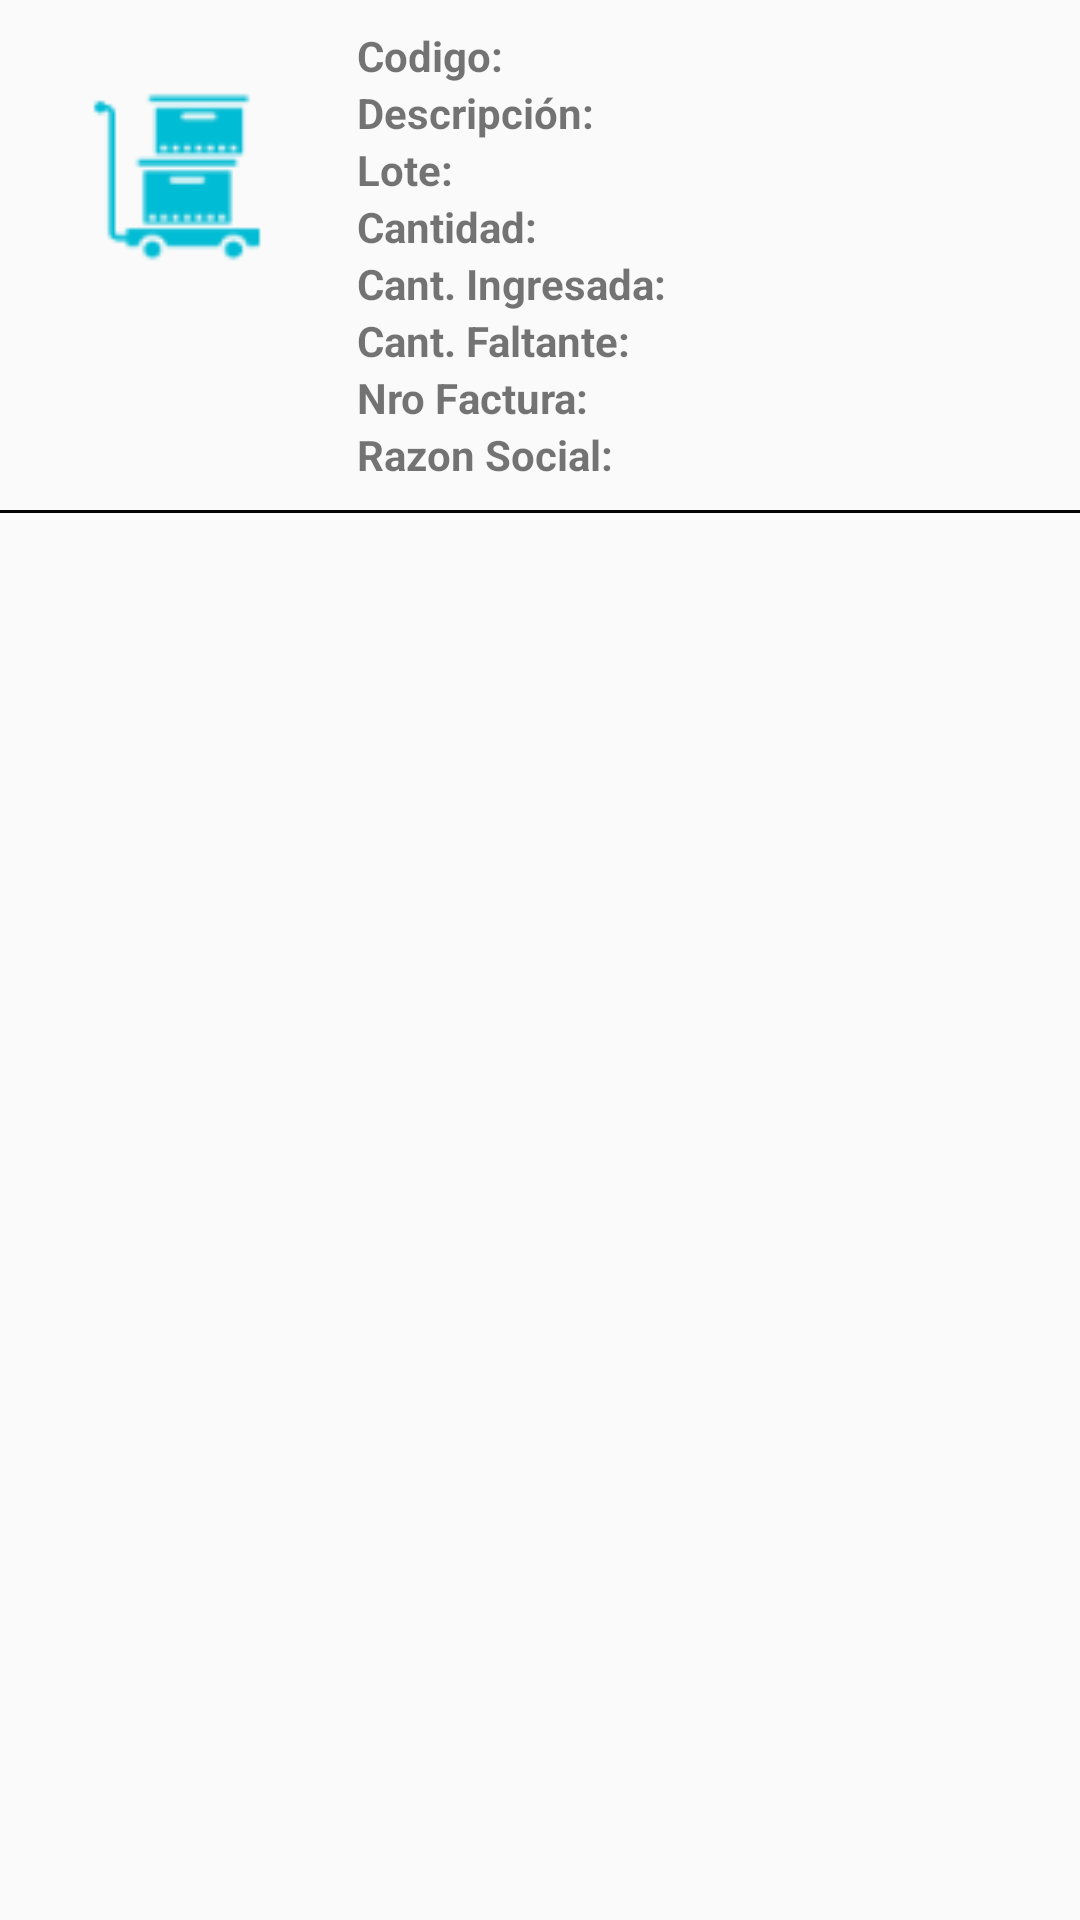

Produce the Android XML layout that renders to this screen, including the resource entries it uses.
<!-- AndroidManifest.xml: application theme AppTheme -->
<!-- res/layout/recycler_view_item_1.xml -->
<?xml version="1.0" encoding="utf-8"?>
<LinearLayout xmlns:android="http://schemas.android.com/apk/res/android"
              xmlns:tools="http://schemas.android.com/tools"
              android:orientation="vertical"
              android:layout_width="match_parent"
              android:layout_height="wrap_content">
  <LinearLayout
      android:layout_width="match_parent"
      android:layout_height="wrap_content"
      android:id="@+id/linear"
      android:padding="4dp">
    <ImageView
        android:layout_width="110dp"
        android:layout_height="110dp"
        android:id="@+id/imageViewArticulo"
        android:src="@drawable/ic_articulos"/>
    <LinearLayout
        android:layout_width="wrap_content"
        android:layout_height="wrap_content"
        android:layout_gravity="center"
        android:padding="5dp"
        android:orientation="vertical">
      <LinearLayout
          android:layout_width="match_parent"
          android:layout_height="wrap_content">
        <TextView
            android:layout_width="wrap_content"
            android:layout_height="wrap_content"
            android:textStyle="bold"
            android:text="Codigo: "/>
        <TextView
            android:id="@+id/tvCodigo"
            android:layout_width="match_parent"
            android:layout_height="wrap_content" />
      </LinearLayout>
      <LinearLayout
          android:layout_width="match_parent"
          android:layout_height="wrap_content">
        <TextView
            android:layout_width="wrap_content"
            android:layout_height="wrap_content"
            android:textStyle="bold"
            android:text="Descripción: "/>
        <TextView
            android:id="@+id/tvDescripcion"
            android:layout_width="wrap_content"
            android:layout_height="wrap_content"
            tools:text="@tools:sample/lorem[4]" />
      </LinearLayout>
      <LinearLayout
          android:layout_width="match_parent"
          android:layout_height="wrap_content">
        <TextView
            android:layout_width="wrap_content"
            android:layout_height="wrap_content"
            android:textStyle="bold"
            android:text="Lote: "/>
        <TextView
            android:id="@+id/tvLote"
            android:layout_width="wrap_content"
            android:layout_height="wrap_content"
            tools:text="@tools:sample/lorem[3]" />
      </LinearLayout>
      <LinearLayout
          android:layout_width="match_parent"
          android:layout_height="wrap_content">
        <TextView
            android:layout_width="wrap_content"
            android:layout_height="wrap_content"
            android:text="Cantidad: "
            android:id="@+id/textViewCantidad"
            android:textStyle="bold"/>
        <TextView
            android:id="@+id/tvCantidad"
            android:layout_width="wrap_content"
            android:layout_height="wrap_content"
            tools:text="@tools:sample/lorem[4]" />
      </LinearLayout>
      <LinearLayout
          android:layout_width="match_parent"
          android:layout_height="wrap_content">
        <TextView
            android:layout_width="wrap_content"
            android:layout_height="wrap_content"
            android:text="Cant. Ingresada: "
            android:id="@+id/textViewCantidadIngresada"
            android:textStyle="bold"/>
        <TextView
            android:id="@+id/tvCantidadIngresada"
            android:layout_width="wrap_content"
            android:layout_height="wrap_content" />
      </LinearLayout>
      <LinearLayout
          android:layout_width="match_parent"
          android:layout_height="wrap_content">
        <TextView
            android:layout_width="wrap_content"
            android:layout_height="wrap_content"
            android:id="@+id/textViewCantidadFaltante"
            android:text="Cant. Faltante: "
            android:textStyle="bold"/>
        <TextView
            android:id="@+id/tvCantidadFaltante"
            android:layout_width="wrap_content"
            android:layout_height="wrap_content" />
      </LinearLayout>
      <LinearLayout
          android:layout_width="match_parent"
          android:layout_height="wrap_content">
        <TextView
            android:layout_width="wrap_content"
            android:layout_height="wrap_content"
            android:text="Nro Factura: "
            android:textStyle="bold"/>
        <TextView
            android:id="@+id/tvNroFactura"
            android:layout_width="wrap_content"
            android:layout_height="wrap_content"
            tools:text="@tools:sample/lorem[4]" />
      </LinearLayout>
      <LinearLayout
          android:layout_width="match_parent"
          android:layout_height="wrap_content">
        <TextView
            android:layout_width="wrap_content"
            android:layout_height="wrap_content"
            android:id="@+id/textViewConfirmado"
            android:visibility="gone"
            android:text="Confirmado: "
            android:textStyle="bold"/>
        <TextView
            android:id="@+id/tvConfirmado"
            android:visibility="gone"
            android:layout_width="wrap_content"
            android:layout_height="wrap_content"
            tools:text="@tools:sample/lorem[4]" />
      </LinearLayout>
      <LinearLayout
          android:layout_width="match_parent"
          android:layout_height="wrap_content">
        <TextView
            android:layout_width="wrap_content"
            android:layout_height="wrap_content"
            android:textStyle="bold"
            android:text="Razon Social: "/>
        <TextView
            android:id="@+id/tvRazonSocial"
            android:layout_width="wrap_content"
            android:layout_height="wrap_content" />
      </LinearLayout>
    </LinearLayout>
  </LinearLayout>

  <View
      android:id="@+id/serparador"
      android:layout_below="@+id/rlContentText"
      android:background="@color/negro"
      android:layout_width="match_parent"
      android:layout_height="1dp" />
</LinearLayout>
<!-- resources referenced by this layout -->
<resources>
  <color name="negro">#030303</color>
  <!-- drawable ic_articulos: png bitmap (drawable-hdpi, 915 bytes) -->
  <style name="AppTheme" parent="Theme.AppCompat.Light.DarkActionBar">
          
          <item name="colorPrimary">@color/colorPrimary</item>
          <item name="colorPrimaryDark">@color/colorPrimaryDark</item>
          <item name="colorAccent">@color/colorAccent</item>
      </style>
  <color name="colorPrimary">#008577</color>
  <color name="colorPrimaryDark">#00574B</color>
  <color name="colorAccent">#D81B60</color>
</resources>
